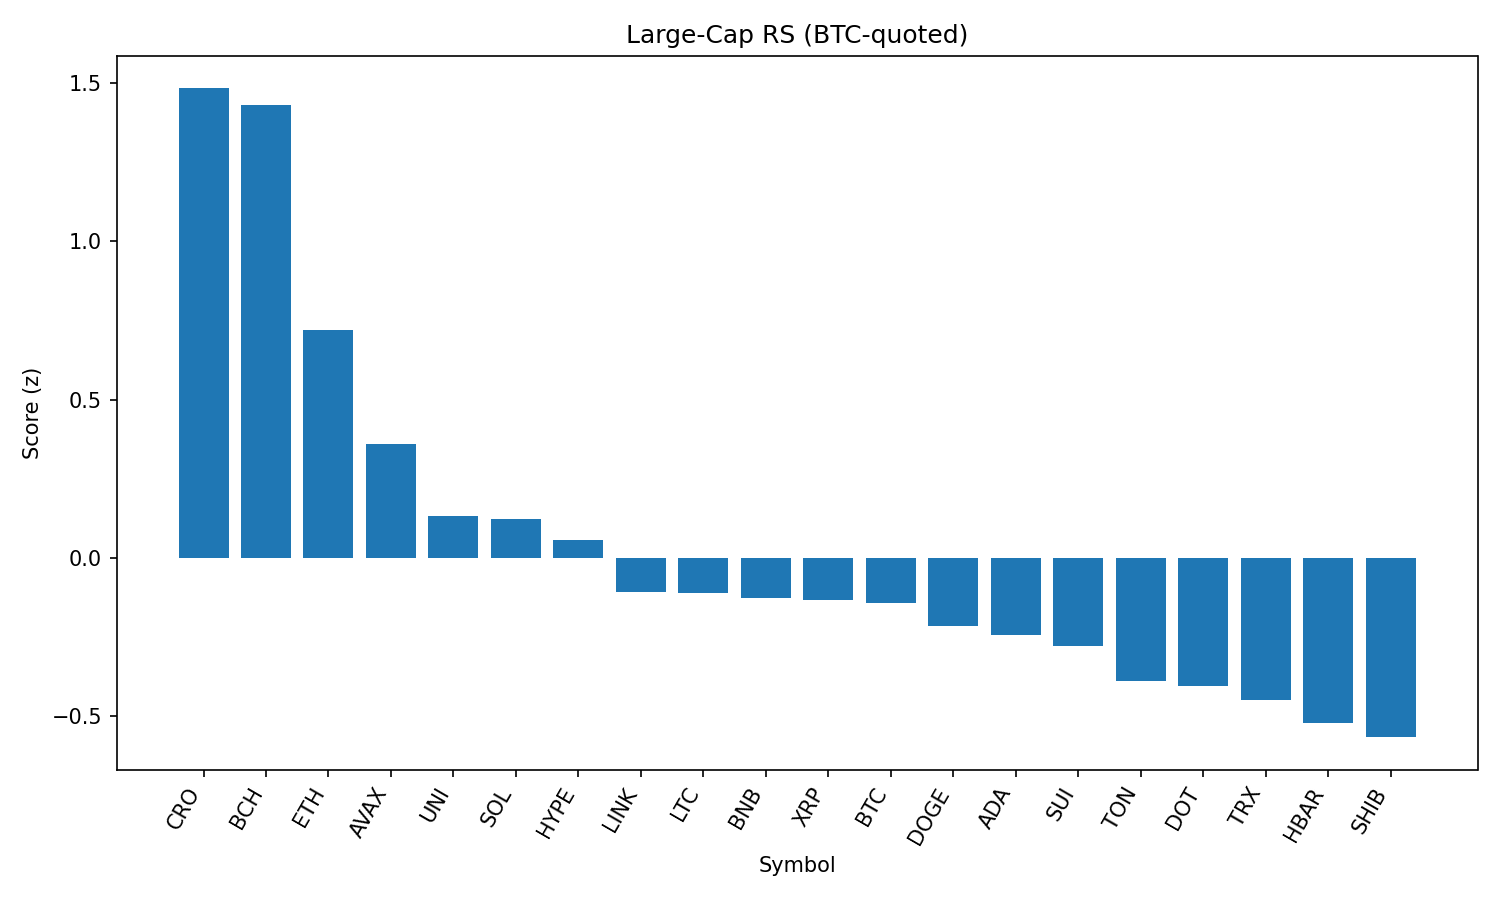

Data behind this chart, as committed beside it:
rank, name, symbol, price_btc, price_usd, pct_1h_btc, pct_24h_btc, pct_7d_btc, market_cap_rank, market_cap_usd, volume_usd, score
1, Cronos, CRO, 1.83e-06, 0.2052, -0.3425, 30.4, 49.13, 30, 6887136057, 673735818, 1.483
2, Bitcoin Cash, BCH, 0.004914, 550.4, 0.8258, -0.432, 0.6058, 21, 10966379148, 252652930, 1.43
3, Ethereum, ETH, 0.04112, 4606, 0.2453, 3.573, 12.62, 2, 556467063818, 37576660166, 0.719
4, Avalanche, AVAX, 0.0002166, 24.26, 0.1589, 2.261, 8.358, 23, 10245652600, 601802363, 0.3604
5, Uniswap, UNI, 8.903e-05, 9.97, 0.1319, 1.224, 0.09569, 34, 5990468771, 473093556, 0.1325
6, Solana, SOL, 0.001759, 197.1, -0.0282, 3.675, 11.17, 6, 106546888417, 8118381086, 0.1214
7, Hyperliquid, HYPE, 0.000438, 49.07, -0.3244, 11.73, 18.22, 14, 16350665662, 474839009, 0.057
8, Chainlink, LINK, 0.0002193, 24.56, -0.07309, 3.225, 3.938, 13, 16675023612, 1697807702, -0.1089
9, Litecoin, LTC, 0.001015, 113.7, -0.02859, 2.453, 0.7354, 26, 8669289981, 636552532, -0.1102
10, BNB, BNB, 0.007732, 866.1, -0.03847, 1.399, 4.916, 5, 120678939492, 1604855900, -0.1264
11, XRP, XRP, 2.695e-05, 3.02, -0.1133, 3.625, 5.512, 3, 179669785523, 6795447418, -0.1337
12, Bitcoin, BTC, 1.0, 111998, 0.0, 0.0, 0.0, 1, 2230535511425, 42971885687, -0.1432
13, Dogecoin, DOGE, 1.96e-06, 0.2193, -0.1228, 2.92, 4.398, 10, 33053172730, 2260337258, -0.2168
14, Cardano, ADA, 7.76e-06, 0.8693, -0.1056, 2.337, 2.467, 11, 31717803644, 1314058136, -0.244
15, Sui, SUI, 3.096e-05, 3.47, -0.1043, 1.975, 1.277, 19, 12184550653, 1398457405, -0.2779
16, Toncoin, TON, 2.833e-05, 3.17, -0.0913, 0.2319, -1.39, 27, 8151076810, 158140766, -0.3879
17, Polkadot, DOT, 3.478e-05, 3.9, -0.2104, 2.67, 4.626, 35, 5933069308, 273622620, -0.4058
18, TRON, TRX, 3.15e-06, 0.3523, -0.1592, 0.7668, 1.683, 9, 33359832134, 1263429571, -0.448
19, Hedera, HBAR, 2.17e-06, 0.2427, -0.3008, 3.774, 4.947, 22, 10295690341, 296734569, -0.5206
20, Shiba Inu, SHIB, 1.12338e-10, 1.258e-05, -0.2897, 2.776, 3.999, 29, 7417999024, 225976553, -0.5668
21, Stellar, XLM, 3.53e-06, 0.3953, -0.2862, 1.492, 0.9654, 18, 12397580840, 337539186, -0.673
